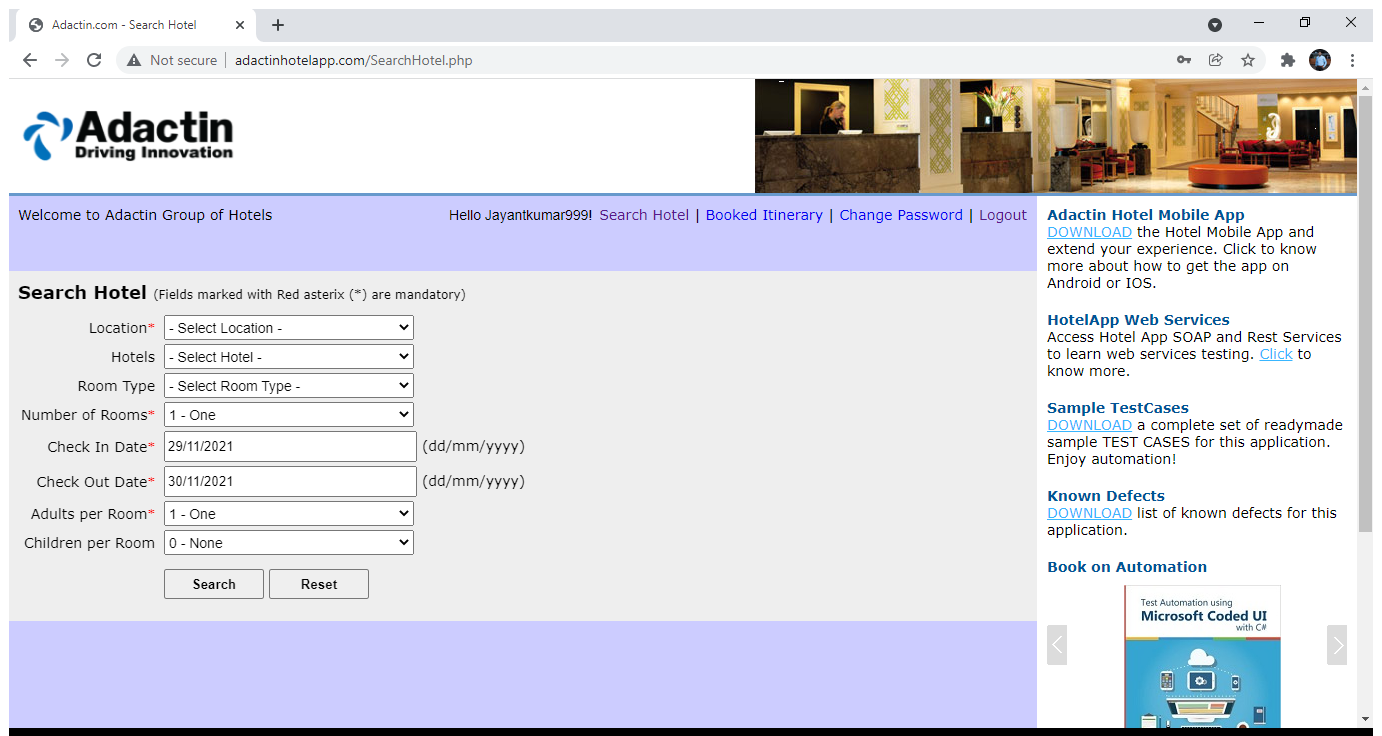
Workflow: TC102

Step 1: Use Browser Chrome: Adactin.com - Search Hotel in window 'Adactin.com - Search Hotel' (chrome.exe)

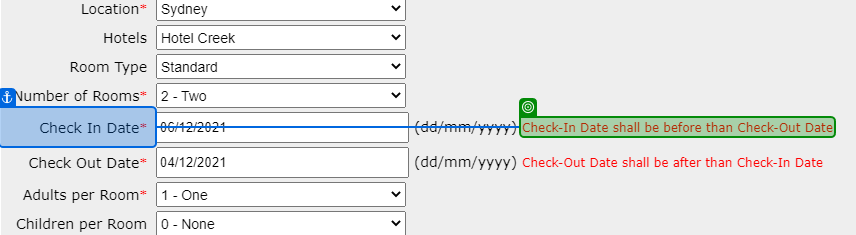
Step 2: get-text from 'Check In Date*'